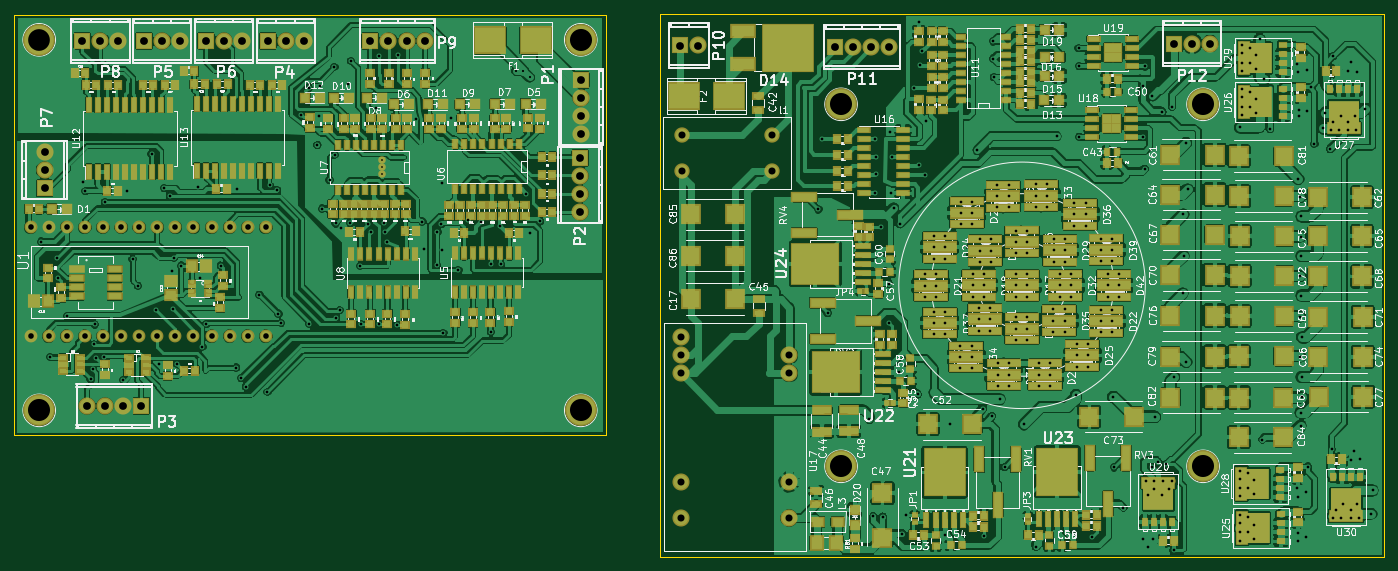
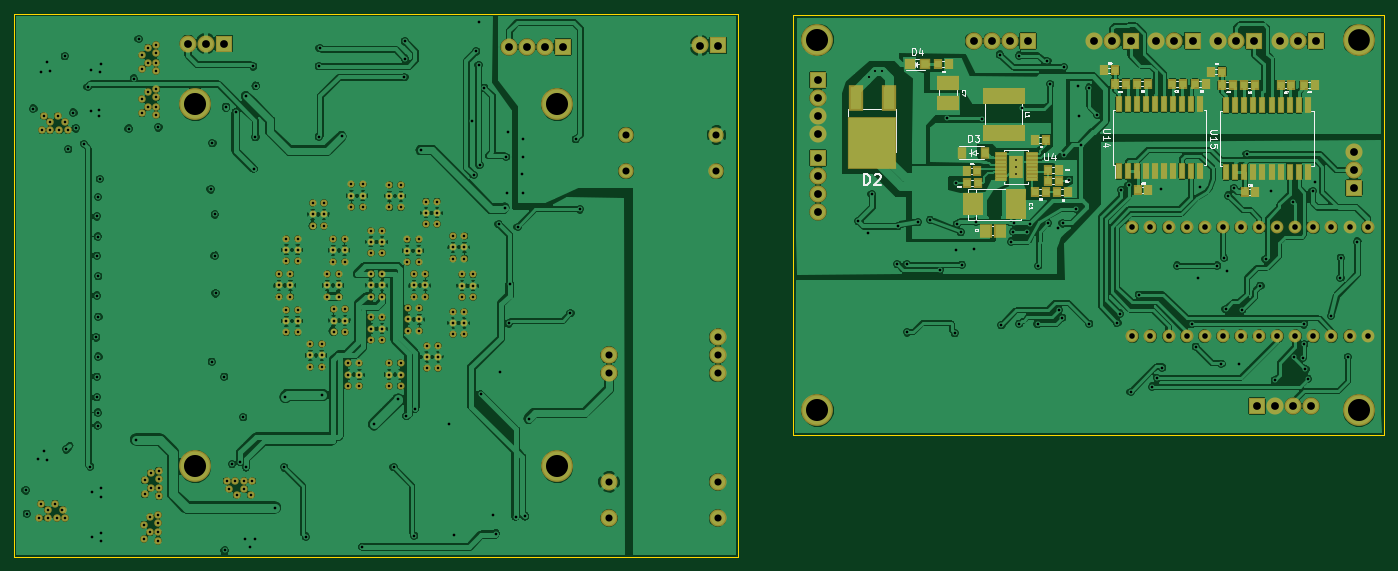
Circuit board: 12 layer files. Board 192.2 x 76.2 mm.
- bottom_copper: SPCInterfaceBoard-v01-B.Cu.gbr (469349 bytes)
- bottom_mask: SPCInterfaceBoard-v01-B.Mask.gbr (10853 bytes)
- paste: SPCInterfaceBoard-v01-B.Paste.gbr (3491 bytes)
- bottom_silk: SPCInterfaceBoard-v01-B.SilkS.gbr (45465 bytes)
- outline: SPCInterfaceBoard-v01-Edge.Cuts.gbr (689 bytes)
- top_copper: SPCInterfaceBoard-v01-F.Cu.gbr (701090 bytes)
- top_mask: SPCInterfaceBoard-v01-F.Mask.gbr (27203 bytes)
- paste: SPCInterfaceBoard-v01-F.Paste.gbr (19119 bytes)
- top_silk: SPCInterfaceBoard-v01-F.SilkS.gbr (361580 bytes)
- inner_copper: SPCInterfaceBoard-v01-In1.Cu.gbr (237339 bytes)
- inner_copper: SPCInterfaceBoard-v01-In2.Cu.gbr (239900 bytes)
- drill: SPCInterfaceBoard-v01.drl (8255 bytes)

=== bottom_copper: SPCInterfaceBoard-v01-B.Cu.gbr (469349 bytes, source omitted) ===
=== bottom_mask: SPCInterfaceBoard-v01-B.Mask.gbr (10853 bytes, source omitted) ===
=== paste: SPCInterfaceBoard-v01-B.Paste.gbr ===
G04 #@! TF.FileFunction,Paste,Bot*
%FSLAX46Y46*%
G04 Gerber Fmt 4.6, Leading zero omitted, Abs format (unit mm)*
G04 Created by KiCad (PCBNEW 4.0.1-stable) date 1/20/2016 12:58:46 AM*
%MOMM*%
G01*
G04 APERTURE LIST*
%ADD10C,0.100000*%
%ADD11R,2.550160X2.700020*%
%ADD12R,2.550160X3.799840*%
%ADD13R,1.300480X1.498600*%
%ADD14R,0.899160X1.000760*%
%ADD15R,2.692400X1.600200*%
%ADD16R,1.600200X3.200400*%
%ADD17R,6.499860X7.000240*%
%ADD18R,5.499100X1.849120*%
%ADD19R,1.400000X0.300000*%
%ADD20R,1.650000X2.850000*%
%ADD21C,0.650000*%
%ADD22R,0.600000X1.950000*%
%ADD23R,1.198880X1.198880*%
%ADD24R,0.910000X1.220000*%
G04 APERTURE END LIST*
D10*
D11*
X75839542Y-46731802D03*
D12*
X69840062Y-46731802D03*
D13*
X73972420Y-50434240D03*
X72067420Y-50434240D03*
D14*
X63975202Y-45030002D03*
X62471522Y-45030002D03*
X67086702Y-37664002D03*
X65583022Y-37664002D03*
D15*
X79288862Y-29663002D03*
X79288862Y-32457002D03*
D14*
X51208234Y-44696832D03*
X52711914Y-44696832D03*
X47852894Y-29787032D03*
X46349214Y-29787032D03*
X55891994Y-29761632D03*
X54388314Y-29761632D03*
X44639794Y-29787032D03*
X43136114Y-29787032D03*
X52800814Y-29761632D03*
X51297134Y-29761632D03*
X55912314Y-27932832D03*
X57415994Y-27932832D03*
X36196834Y-44963532D03*
X37700514Y-44963532D03*
X32671314Y-29977532D03*
X31167634Y-29977532D03*
X40862814Y-30002932D03*
X39359134Y-30002932D03*
X29394714Y-29977532D03*
X27891034Y-29977532D03*
X37764014Y-30002932D03*
X36260334Y-30002932D03*
X40888214Y-28085232D03*
X42391894Y-28085232D03*
D16*
X87673180Y-31816040D03*
X92275660Y-31816040D03*
D17*
X89974420Y-38064440D03*
D18*
X71541862Y-36648002D03*
X71541862Y-31496882D03*
D14*
X65583022Y-44966502D03*
X67086702Y-44966502D03*
X75224862Y-42045503D03*
X76728542Y-42045503D03*
X75181682Y-43760002D03*
X76685362Y-43760002D03*
X65235042Y-41855002D03*
X63731362Y-41855002D03*
X65255362Y-43442502D03*
X63751682Y-43442502D03*
X80739201Y-27059502D03*
X79235521Y-27059502D03*
D19*
X71960962Y-39721403D03*
X71960962Y-40221403D03*
X71960962Y-40721403D03*
X71960962Y-41221403D03*
X71960962Y-41721403D03*
X67560962Y-41721403D03*
X67560962Y-41221403D03*
X67560962Y-40721403D03*
X67560962Y-40221403D03*
X67560962Y-39721403D03*
X71960962Y-42221403D03*
X71960962Y-42721403D03*
X71960962Y-43221403D03*
X67560962Y-42221403D03*
X67560962Y-42721403D03*
X67560962Y-43221403D03*
D20*
X69760962Y-41471403D03*
D21*
X69760962Y-41471403D03*
X69760962Y-42471403D03*
X69760962Y-40471403D03*
D22*
X55361134Y-42089252D03*
X54091134Y-42089252D03*
X52821134Y-42089252D03*
X51551134Y-42089252D03*
X50281134Y-42089252D03*
X49011134Y-42089252D03*
X47741134Y-42089252D03*
X46471134Y-42089252D03*
X45201134Y-42089252D03*
X43931134Y-42089252D03*
X43931134Y-32689252D03*
X45201134Y-32689252D03*
X46471134Y-32689252D03*
X47741134Y-32689252D03*
X49011134Y-32689252D03*
X50281134Y-32689252D03*
X51551134Y-32689252D03*
X52821134Y-32689252D03*
X54091134Y-32689252D03*
X55361134Y-32689252D03*
X40286234Y-42228952D03*
X39016234Y-42228952D03*
X37746234Y-42228952D03*
X36476234Y-42228952D03*
X35206234Y-42228952D03*
X33936234Y-42228952D03*
X32666234Y-42228952D03*
X31396234Y-42228952D03*
X30126234Y-42228952D03*
X28856234Y-42228952D03*
X28856234Y-32828952D03*
X30126234Y-32828952D03*
X31396234Y-32828952D03*
X32666234Y-32828952D03*
X33936234Y-32828952D03*
X35206234Y-32828952D03*
X36476234Y-32828952D03*
X37746234Y-32828952D03*
X39016234Y-32828952D03*
X40286234Y-32828952D03*
D23*
X82621342Y-27059502D03*
X84719382Y-27059502D03*
D24*
X77393262Y-39480101D03*
X74123262Y-39480101D03*
M02*

=== bottom_silk: SPCInterfaceBoard-v01-B.SilkS.gbr (45465 bytes, source omitted) ===
=== outline: SPCInterfaceBoard-v01-Edge.Cuts.gbr ===
G04 #@! TF.FileFunction,Profile,NP*
%FSLAX46Y46*%
G04 Gerber Fmt 4.6, Leading zero omitted, Abs format (unit mm)*
G04 Created by KiCad (PCBNEW 4.0.1-stable) date 1/20/2016 12:58:46 AM*
%MOMM*%
G01*
G04 APERTURE LIST*
%ADD10C,0.100000*%
%ADD11C,0.150000*%
G04 APERTURE END LIST*
D10*
D11*
X108780143Y-96181605D02*
X210380143Y-96181605D01*
X210380143Y-96181605D02*
X210380143Y-19981605D01*
X108780143Y-19981605D02*
X210380143Y-19981605D01*
X108780143Y-96181605D02*
X108780143Y-19981605D01*
X18155920Y-20132040D02*
X18155920Y-79132040D01*
X18155920Y-79132040D02*
X101155920Y-79132040D01*
X101155920Y-20132040D02*
X101155920Y-79132040D01*
X18155920Y-20132040D02*
X101155920Y-20132040D01*
M02*

=== top_copper: SPCInterfaceBoard-v01-F.Cu.gbr (701090 bytes, source omitted) ===
=== top_mask: SPCInterfaceBoard-v01-F.Mask.gbr (27203 bytes, source omitted) ===
=== paste: SPCInterfaceBoard-v01-F.Paste.gbr (19119 bytes, source omitted) ===
=== top_silk: SPCInterfaceBoard-v01-F.SilkS.gbr (361580 bytes, source omitted) ===
=== inner_copper: SPCInterfaceBoard-v01-In1.Cu.gbr (237339 bytes, source omitted) ===
=== inner_copper: SPCInterfaceBoard-v01-In2.Cu.gbr (239900 bytes, source omitted) ===
=== drill: SPCInterfaceBoard-v01.drl (8255 bytes, source omitted) ===
